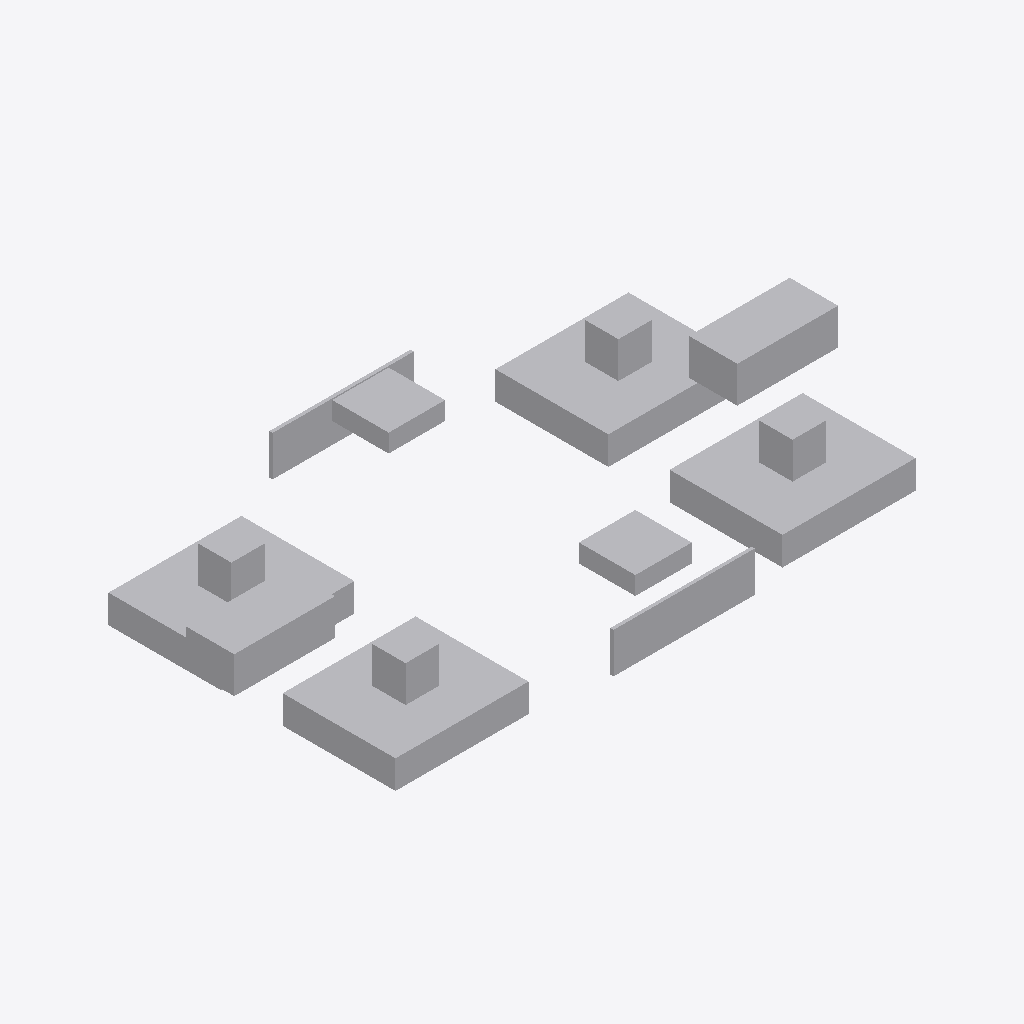
Isometric view of an IFC building model (IFC-SPF (STEP), schema IFC4X3, length unit metre), seen from the south-west, elements coloured by IFC class: 1 other element (light grey).
Extent 1.5 m × 0.9 m × 0.2 m (x, y, z). Elements (1): 1 IfcDiscreteAccessory.

HEADER;
FILE_DESCRIPTION(('ViewDefinition [CoordinationView]'),'2;1');
FILE_NAME('LM3-BDY-P120.ifc','2026-08-30T00:00:00+00:00',('OpenSourceRail'),('OpenSourceRail'),'IfcOpenShell 0.8.5','OpenSourceRail deterministic LM3 product-library','design-reference / not for construction');
FILE_SCHEMA(('IFC4X3'));
ENDSEC;
DATA;
#1=IFCPROJECT('3OvpzPDh1PQuiKeWfhbrkp',$,'LM3-BDY-P120 — jacking pad, lifting eye, towing lug, and recovery-label kit','Design-reference geometry and assembly hierarchy only; supplier freeze, released drawings/tolerances, calculations, qualified processes and first-article tests remain mandatory.',$,$,$,(#12),#7);
#2=IFCSITE('0kAd3mLR5Sf8WOMFx9GHRW',$,'LM3 product library',$,$,#18,$,$,.ELEMENT.,$,$,$,$,$);
#3=IFCBUILDING('1P2PP8xWzOGx4Z5NsOJjRC',$,'LM3 assembly inspection fixture',$,$,#21,$,$,.ELEMENT.,$,$,$);
#28=IFCDISCRETEACCESSORY('3Mz63X6pvT0xBg0wVVcSuN',$,'jacking pad, lifting eye, towing lug, and recovery-label kit','Locally fabricated and proof-marked recovery fittings tied into released underframe load paths.',$,#130,#126,'LM3-BDY-P120',$);
ENDSEC;
